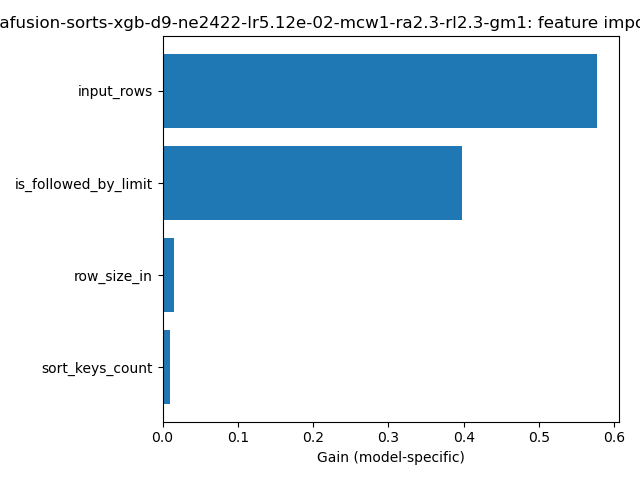

Values plotted in this chart, from the file beside it:
feature, importance
input_rows, 0.5773
row_size_in, 0.01519
sort_keys_count, 0.009687
is_followed_by_limit, 0.3978
